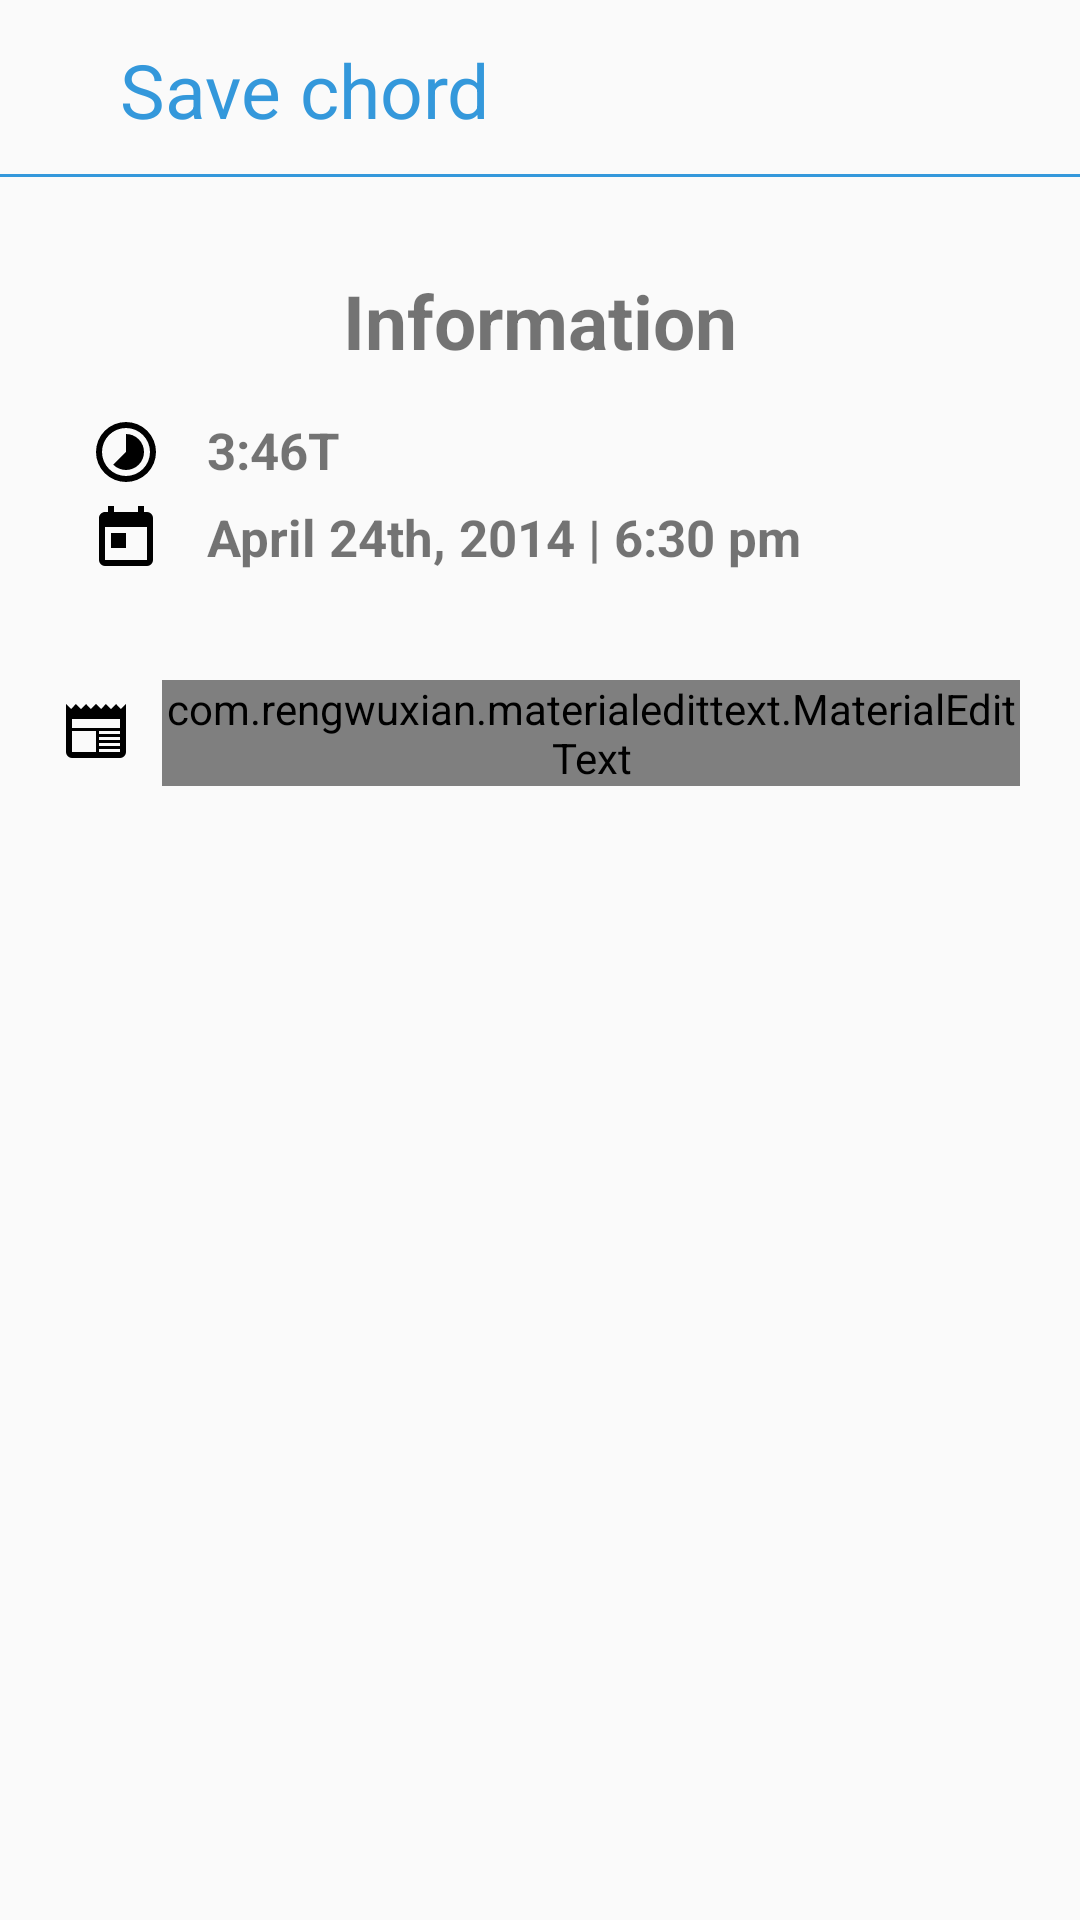

The Android layout XML behind this screen, and the referenced resources:
<!-- AndroidManifest.xml: application theme ActionBarTheme -->
<!-- res/layout/dialog_ui.xml -->
<?xml version="1.0" encoding="utf-8"?>
<LinearLayout
    xmlns:android="http://schemas.android.com/apk/res/android"
    android:layout_width="match_parent"
    android:layout_height="wrap_content"
    android:orientation="vertical"
    android:layout_marginBottom = "20dp">

    <LinearLayout
        android:layout_width="match_parent"
        android:layout_height="60dp"
        android:layout_marginBottom="10dp"
        android:orientation="horizontal"
        android:gravity="center_vertical"
        android:background="@drawable/custom_dialog_border">

        <ImageView
            android:layout_width="wrap_content"
            android:layout_height="wrap_content"
            android:src="@drawable/information_outline"

            android:layout_marginLeft="10dp"
            android:layout_marginRight="10dp" />

        <TextView
            android:layout_width="wrap_content"
            android:layout_height="wrap_content"
            android:layout_marginLeft="10dp"
            android:text="Save chord"
            android:textSize = "25sp"
            android:textColor="#3498db"/>

    </LinearLayout>

    <LinearLayout
        android:layout_width="match_parent"
        android:layout_height="wrap_content"
        android:layout_marginTop="20dp"
        android:orientation="vertical">

        <LinearLayout
            android:layout_width="match_parent"
            android:layout_height="wrap_content"
            android:gravity="center_horizontal">

            <TextView
                android:layout_width="wrap_content"
                android:layout_height="wrap_content"
                android:textSize="25sp"
                android:textStyle="bold"
                android:text="Information"
                />

        </LinearLayout>

        <LinearLayout
            android:layout_width="match_parent"
            android:layout_height="wrap_content"
            android:layout_marginLeft="30dp"
            android:layout_marginTop="15dp">

            <ImageView
                android:layout_width="wrap_content"
                android:layout_height="wrap_content"
                android:src="@drawable/timelapse"
                android:layout_marginRight="15dp"/>

            <TextView
                android:layout_width="wrap_content"
                android:layout_height="wrap_content"
                android:id="@+id/chordDuration"
                android:textSize="17sp"
                android:textStyle="bold"
                android:text="3:46T"
                />


        </LinearLayout>

        <LinearLayout
            android:layout_width="match_parent"
            android:layout_height="wrap_content"
            android:layout_marginLeft="30dp"
            android:layout_marginTop="5dp">

            <ImageView
                android:layout_width="wrap_content"
                android:layout_height="wrap_content"
                android:src="@drawable/calendar_today"
                android:layout_marginRight="15dp"/>

            <TextView
                android:layout_width="wrap_content"
                android:layout_height="wrap_content"
                android:id="@+id/chordDate"
                android:textSize="17sp"
                android:textStyle="bold"
                android:text="April 24th, 2014 | 6:30 pm"
                />


        </LinearLayout>


    </LinearLayout>

    <LinearLayout
        android:layout_width="match_parent"
        android:layout_height="wrap_content"
        android:layout_marginTop="35dp"
        android:layout_marginLeft="20dp"
        android:layout_marginRight="20dp">

        <ImageView
            android:layout_width="wrap_content"
            android:layout_height="wrap_content"
            android:src="@drawable/newspaper"
            android:layout_marginTop="5dp"
            android:layout_marginRight="10dp"/>

        <com.rengwuxian.materialedittext.MaterialEditText
            android:layout_width="match_parent"
            android:layout_height="wrap_content"
            android:layout_weight="1"
            android:hint="Record Name"
            android:id="@+id/editText" />

    </LinearLayout>

</LinearLayout>
<!-- resources referenced by this layout -->
<resources>
  <!-- drawable calendar_today (drawable) -->
  <vector xmlns:android="http://schemas.android.com/apk/res/android"
      android:height="24dp"
      android:width="24dp"
      android:viewportWidth="24"
      android:viewportHeight="24">
      <path android:fillColor="#000" android:pathData="M7,10H12V15H7M19,19H5V8H19M19,3H18V1H16V3H8V1H6V3H5C3.89,3 3,3.9 3,5V19A2,2 0 0,0 5,21H19A2,2 0 0,0 21,19V5A2,2 0 0,0 19,3Z" />
  </vector>
  <!-- drawable custom_dialog_border (drawable) -->
  <?xml version="1.0" encoding="utf-8"?>
  <layer-list xmlns:android="http://schemas.android.com/apk/res/android" >
      <item
          android:bottom="1dp"
          android:left="-2dp"
          android:right="-2dp"
          android:top="-2dp">
          <shape android:shape="rectangle" >
              <stroke
                  android:width="1dp"
                  android:color="#3498db" />
  
              <solid android:color="#00FFFFFF" />
  
              <padding android:left="10dp"
                  android:right="10dp"
                  android:top="10dp"
                  android:bottom="10dp" />
  
          </shape>
      </item>
  
  </layer-list>
  <!-- drawable newspaper (drawable) -->
  <vector xmlns:android="http://schemas.android.com/apk/res/android"
      android:height="24dp"
      android:width="24dp"
      android:viewportWidth="24"
      android:viewportHeight="24">
      <path android:fillColor="#000" android:pathData="M20,11H4V8H20M20,13H13V12H20M20,15H13V14H20M20,17H13V16H20M20,19H13V18H20M12,19H4V12H12M20.33,4.67L18.67,3L17,4.67L15.33,3L13.67,4.67L12,3L10.33,4.67L8.67,3L7,4.67L5.33,3L3.67,4.67L2,3V19A2,2 0 0,0 4,21H20A2,2 0 0,0 22,19V3L20.33,4.67Z" />
  </vector>
  <!-- drawable timelapse (drawable) -->
  <vector xmlns:android="http://schemas.android.com/apk/res/android"
      android:height="24dp"
      android:width="24dp"
      android:viewportWidth="24"
      android:viewportHeight="24">
      <path android:fillColor="#000" android:pathData="M12,20A8,8 0 0,1 4,12A8,8 0 0,1 12,4A8,8 0 0,1 20,12A8,8 0 0,1 12,20M12,2A10,10 0 0,0 2,12A10,10 0 0,0 12,22A10,10 0 0,0 22,12A10,10 0 0,0 12,2M16.24,7.76C15.07,6.58 13.53,6 12,6V12L7.76,16.24C10.1,18.58 13.9,18.58 16.24,16.24C18.59,13.9 18.59,10.1 16.24,7.76Z" />
  </vector>
  <style name="ActionBarTheme" parent="Theme.AppCompat.Light.DarkActionBar">
          <item name="colorPrimary">@color/main_titlebar</item>
          <item name="android:actionBarStyle">@style/ActionBarTheme.ActionBarStyle</item>
          <item name="android:icon">@drawable/app_logo</item>
          <item name="android:logo">@drawable/app_logo</item>
      </style>
  <color name="main_titlebar">#2c3e50</color>
  <style name="ActionBarTheme.ActionBarStyle" parent="Widget.AppCompat.Light.ActionBar">
          <item name="android:paddingRight">20dp</item>
          <item name="android:titleTextStyle">@style/ActionBarTheme.ActionBarStyle.TitleTextStyle</item>
      </style>
  <!-- drawable app_logo: png bitmap (drawable, 10873 bytes) -->
  <style name="ActionBarTheme.ActionBarStyle.TitleTextStyle" parent="Widget.AppCompat.Light.ActionBar">
          <item name="android:textColor">@android:color/white</item>
          <item name="android:textSize">20sp</item>
      </style>
</resources>
